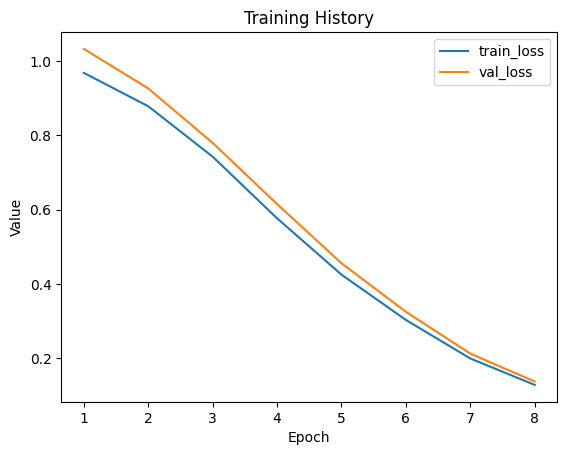

Values plotted in this chart, from the file beside it:
train_loss, val_loss
0.9678, 1.032
0.878, 0.926
0.7424, 0.7795
0.5766, 0.6149
0.4251, 0.4557
0.3032, 0.325
0.1995, 0.2127
0.1284, 0.1375
